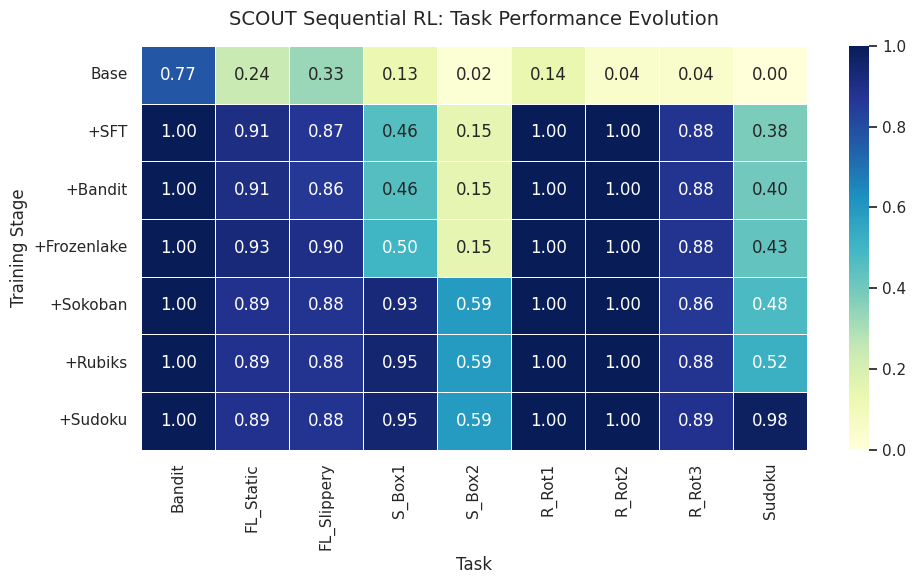

The matplotlib source for this figure: (Note: this script raises an exception after producing the figure.)
import pandas as pd
import matplotlib.pyplot as plt
import seaborn as sns

# 设置全局风格
sns.set_theme(style="whitegrid")

# --- 数据定义 ---
tasks = ['Bandit', 'FL_Static', 'FL_Slippery', 'S_Box1', 'S_Box2', 'R_Rot1', 'R_Rot2', 'R_Rot3', 'Sudoku']

# SCOUT 数据
scout_data = [
    [0.77, 0.24, 0.33, 0.13, 0.02, 0.14, 0.04, 0.04, 0.00],
    [1.00, 0.91, 0.87, 0.46, 0.15, 1.00, 1.00, 0.88, 0.38],
    [1.00, 0.91, 0.86, 0.46, 0.15, 1.00, 1.00, 0.88, 0.40],
    [1.00, 0.93, 0.90, 0.50, 0.15, 1.00, 1.00, 0.88, 0.43],
    [1.00, 0.89, 0.88, 0.93, 0.59, 1.00, 1.00, 0.86, 0.48],
    [1.00, 0.89, 0.88, 0.95, 0.59, 1.00, 1.00, 0.88, 0.52],
    [1.00, 0.89, 0.88, 0.95, 0.59, 1.00, 1.00, 0.89, 0.98]
]
scout_stages = ['Base', '+SFT', '+Bandit', '+Frozenlake', '+Sokoban', '+Rubiks', '+Sudoku']
df_scout = pd.DataFrame(scout_data, columns=tasks, index=scout_stages)

# Direct RL 数据
direct_data = [
    [0.77, 0.24, 0.33, 0.13, 0.02, 0.14, 0.04, 0.04, 0.00],
    [0.86, 0.26, 0.25, 0.14, 0.02, 0.11, 0.04, 0.04, 0.00],
    [0.84, 0.22, 0.30, 0.17, 0.06, 0.23, 0.05, 0.08, 0.00],
    [0.82, 0.51, 0.39, 0.40, 0.10, 0.17, 0.10, 0.07, 0.00],
    [0.70, 0.52, 0.50, 0.37, 0.09, 0.33, 0.18, 0.11, 0.02],
    [0.80, 0.59, 0.48, 0.34, 0.10, 0.33, 0.22, 0.11, 0.34]
]
direct_stages = ['Base', '+Bandit', '+Frozenlake', '+Sokoban', '+Rubiks', '+Sudoku']
df_direct = pd.DataFrame(direct_data, columns=tasks, index=direct_stages)


# --- 绘制图 1: SCOUT ---
plt.figure(figsize=(10, 6)) # 单独的画布大小

sns.heatmap(df_scout, 
            annot=True, 
            fmt=".2f", 
            cmap="YlGnBu", # 建议使用一致的色系
            vmin=0, vmax=1, # 【重要】锁定范围，确保两张图颜色可比
            cbar=True,      # 单独画时，需要开启色条
            linewidths=.5)

plt.title('SCOUT Sequential RL: Task Performance Evolution', fontsize=14, pad=15)
plt.ylabel('Training Stage', fontsize=12)
plt.xlabel('Task', fontsize=12)
plt.tight_layout()

# 保存
plt.savefig('/mnt/general/wanghy/RAGEN/drawpic/save/heatmap_scout.png', dpi=300, bbox_inches='tight')
plt.show()